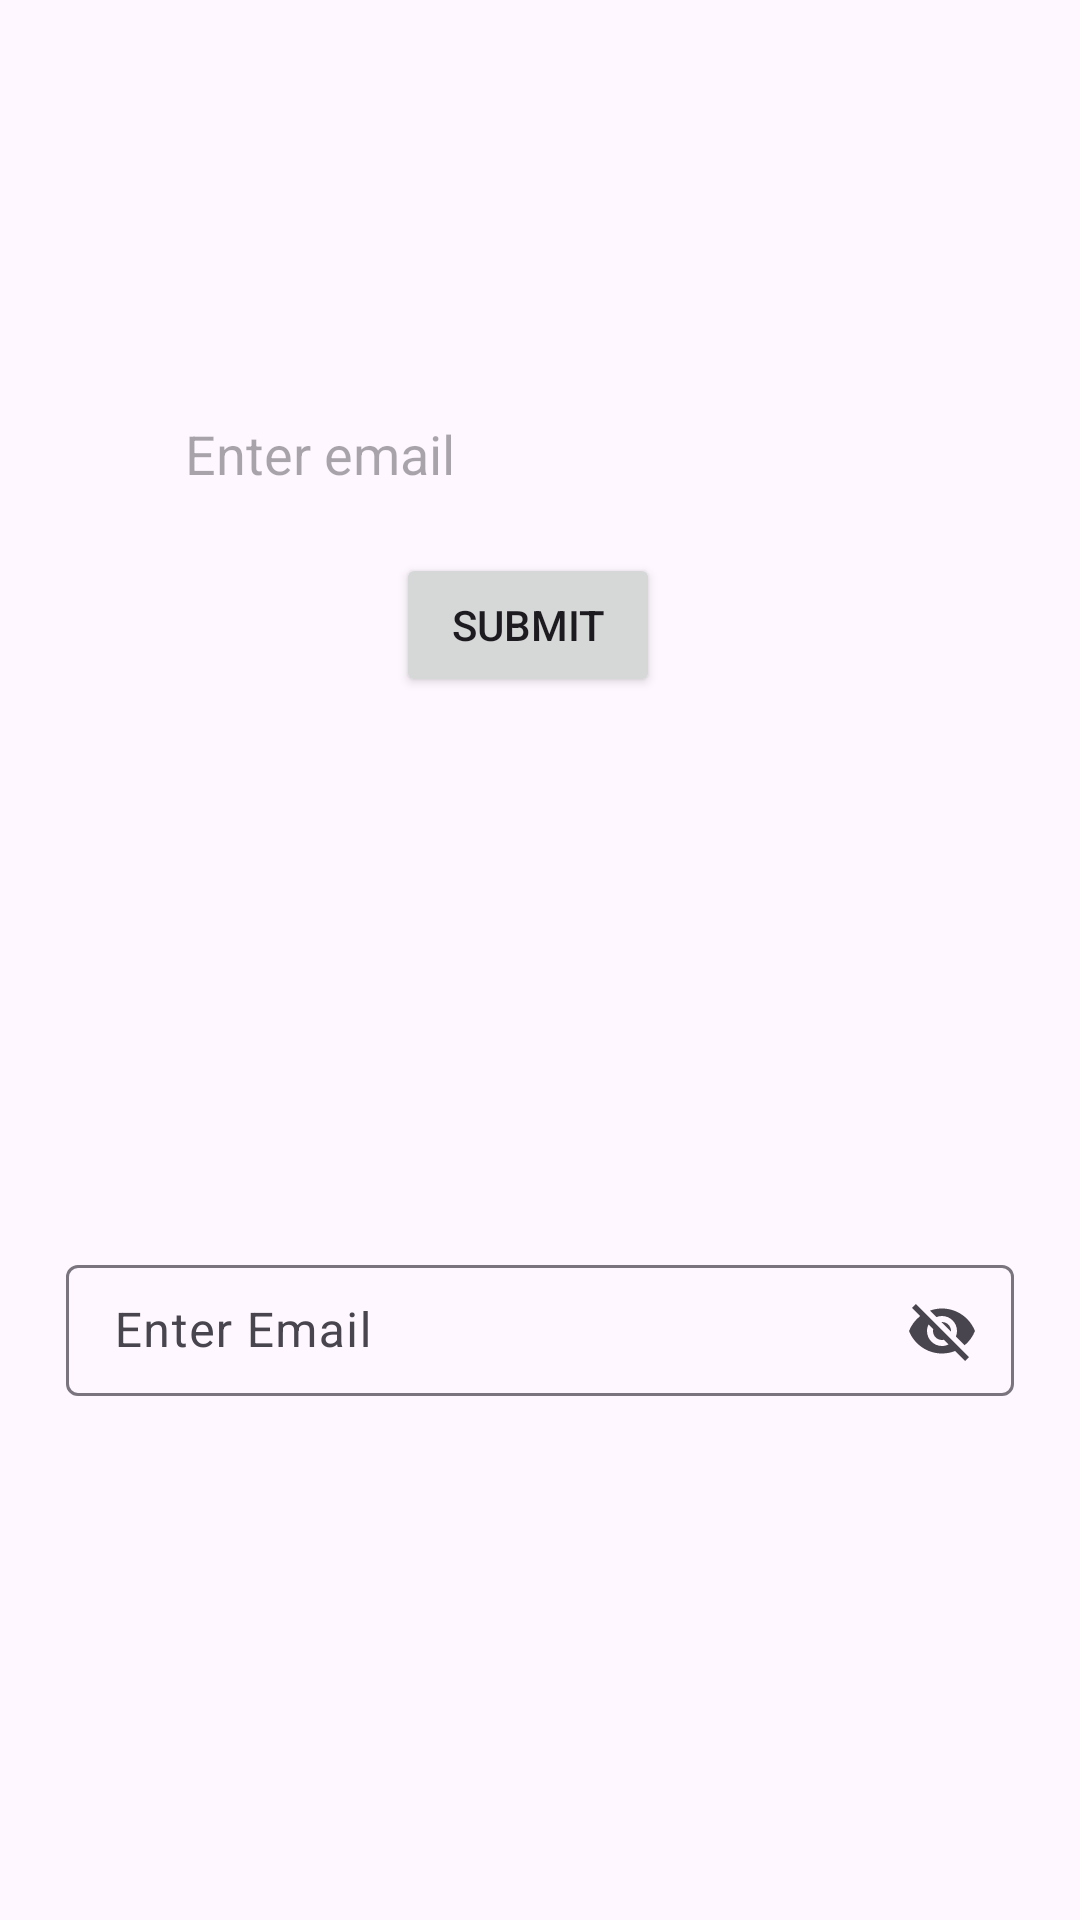

Here is an Android app screen rendered from its layout file. Give the layout XML and the strings, colors and styles it references.
<!-- AndroidManifest.xml: application theme Theme.MyApplication_App -->
<!-- res/layout/activity_form2.xml -->
<?xml version="1.0" encoding="utf-8"?>
<androidx.constraintlayout.widget.ConstraintLayout xmlns:android="http://schemas.android.com/apk/res/android"
    xmlns:app="http://schemas.android.com/apk/res-auto"
    xmlns:tools="http://schemas.android.com/tools"
    android:id="@+id/main"
    android:layout_width="match_parent"
    android:layout_height="match_parent"
    tools:context=".FormActivity2">


    <EditText
        android:background="@drawable/form_sample_shape"
        android:id="@+id/editEmail"
        android:layout_width="wrap_content"
        android:layout_height="wrap_content"
        android:layout_marginStart="87dp"
        android:layout_marginTop="139dp"
        android:layout_marginEnd="114dp"
        android:ems="10"
        android:inputType="text"
        android:hint="Enter email"
        app:layout_constraintEnd_toEndOf="parent"
        app:layout_constraintStart_toStartOf="parent"
        app:layout_constraintTop_toTopOf="parent" />

    <Button
        android:id="@+id/button"
        android:layout_width="wrap_content"
        android:layout_height="wrap_content"
        android:layout_marginStart="156dp"
        android:layout_marginTop="21dp"
        android:layout_marginEnd="164dp"
        android:text="Submit"
        app:layout_constraintEnd_toEndOf="parent"
        app:layout_constraintStart_toStartOf="parent"
        app:layout_constraintTop_toBottomOf="@+id/editEmail" />

    <TextView
        android:id="@+id/display"
        android:layout_width="wrap_content"
        android:layout_height="wrap_content"
        android:layout_marginStart="176dp"
        android:layout_marginTop="30dp"
        android:layout_marginEnd="177dp"
        app:layout_constraintEnd_toEndOf="parent"
        app:layout_constraintStart_toStartOf="parent"
        app:layout_constraintTop_toBottomOf="@+id/button" />

    <com.google.android.material.textfield.TextInputLayout
        android:id="@+id/newText"
        app:counterEnabled="true"
        app:endIconMode="password_toggle"
        app:counterMaxLength="15"
        android:layout_width="316dp"
        android:layout_height="49dp"
        android:layout_marginStart="1dp"
        android:layout_marginTop="184dp"
        android:layout_marginEnd="1dp"
        app:layout_constraintEnd_toEndOf="parent"
        app:layout_constraintStart_toStartOf="parent"
        app:layout_constraintTop_toBottomOf="@+id/button">

        <com.google.android.material.textfield.TextInputEditText
            android:layout_width="match_parent"
            android:inputType="text"
            android:layout_height="wrap_content"
            android:hint="Enter Email" />
    </com.google.android.material.textfield.TextInputLayout>
</androidx.constraintlayout.widget.ConstraintLayout>
<!-- resources referenced by this layout -->
<resources>
  <style name="Theme.MyApplication_App" parent="Base.Theme.MyApplication_App" />
  <style name="Base.Theme.MyApplication_App" parent="Theme.Material3.DayNight.NoActionBar">
          
          
      </style>
</resources>
